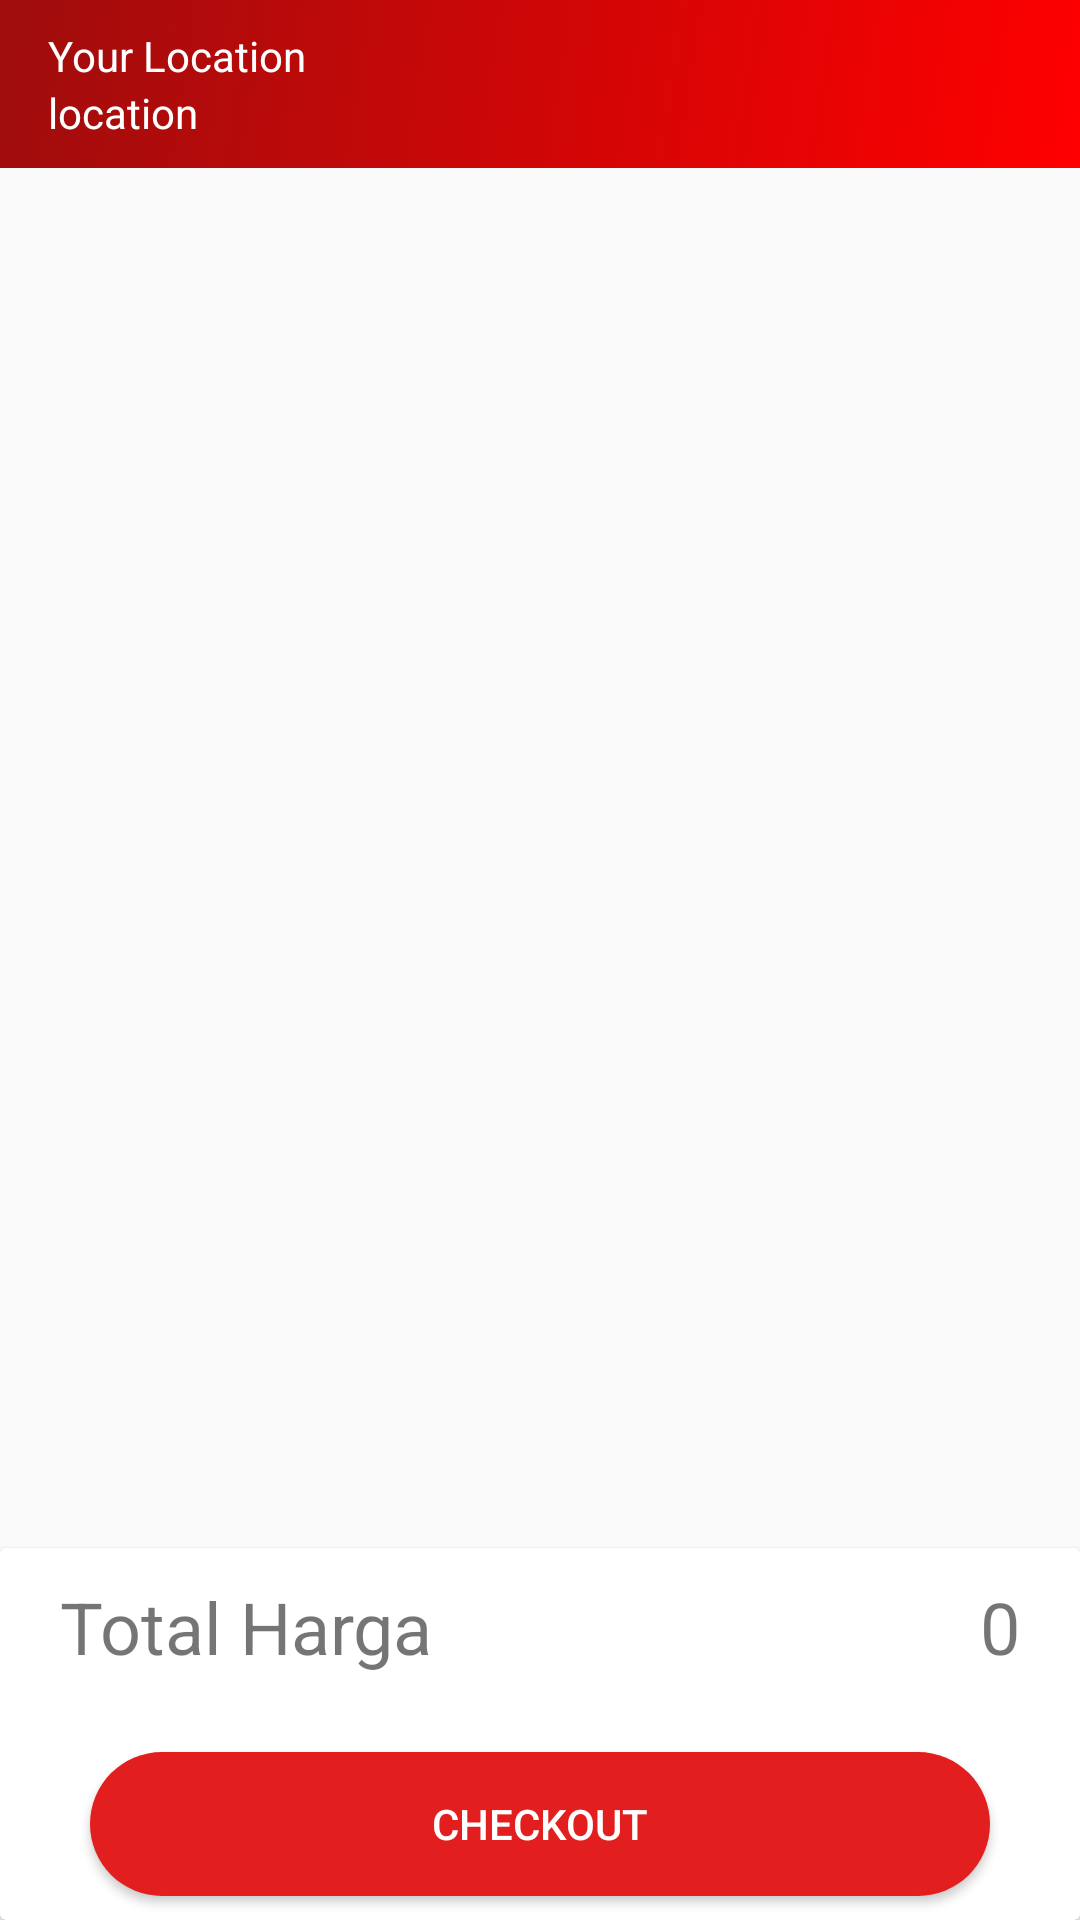

Reconstruct the res/layout file that produces this screen, plus the resources it refers to.
<!-- AndroidManifest.xml: application theme AppTheme -->
<!-- res/layout/fragment_checkout.xml -->
<?xml version="1.0" encoding="utf-8"?>
<FrameLayout xmlns:android="http://schemas.android.com/apk/res/android"
    xmlns:tools="http://schemas.android.com/tools"
    android:layout_width="match_parent"
    android:layout_height="match_parent"
    tools:context=".CheckoutFragment">

   <RelativeLayout
       android:layout_width="match_parent"
       android:layout_height="match_parent">
       <androidx.appcompat.widget.Toolbar
           android:id="@+id/toolbar"
           android:layout_width="match_parent"
           android:layout_height="wrap_content"
           android:background="@drawable/bglogin">
           <RelativeLayout
               android:layout_width="match_parent"
               android:layout_height="wrap_content">
               <TextView
                   android:id="@+id/text2"
                   android:layout_width="wrap_content"
                   android:layout_height="wrap_content"
                   android:text="Your Location"
                   android:textColor="@color/white"/>
               <TextView
                   android:maxLines="1"
                   android:ellipsize="end"
                   android:maxLength="100"
                   android:id="@+id/location"
                   android:layout_width="match_parent"
                   android:layout_height="wrap_content"
                   android:text="location"
                   android:layout_marginRight="20dp"
                   android:ems="10"
                   android:textColor="@color/white"
                   android:layout_below="@id/text2"/>
           </RelativeLayout>
       </androidx.appcompat.widget.Toolbar>


























       <androidx.recyclerview.widget.RecyclerView
           android:id="@+id/view_cart"
           android:layout_width="match_parent"
           android:layout_height="450dp"
           android:layout_below="@id/toolbar"
           android:layout_marginTop="10dp"
           tools:listitem="@layout/cart_item"/>

       <androidx.cardview.widget.CardView
           android:layout_width="match_parent"
           android:layout_height="match_parent"
           android:orientation="vertical"
           android:background="@drawable/historyimg"
           android:layout_below="@id/view_cart">
           <LinearLayout
               android:layout_marginTop="10dp"
               android:layout_width="match_parent"
               android:layout_height="wrap_content"
               android:orientation="horizontal"
               android:id="@+id/layoutharga">
               <TextView
                   android:layout_width="match_parent"
                   android:layout_height="wrap_content"
                   android:text="Total Harga"
                   android:textSize="24dp"
                   android:layout_marginLeft="20dp"
                   android:layout_weight="1"/>
               <TextView
                   android:id="@+id/totalharga"
                   android:layout_width="match_parent"
                   android:layout_height="wrap_content"
                   android:text="0"
                   android:textSize="24dp"
                   android:gravity="right"
                   android:layout_marginRight="20dp"
                   android:layout_weight="1"/>
           </LinearLayout>


           <Button
               android:layout_marginTop="30dp"
               android:id="@+id/button_checkout"
               android:layout_width="300dp"
               android:layout_height="wrap_content"
               android:text="Checkout"
               android:textColor="@color/white"
               android:background="@drawable/background_cart"
               android:layout_below="@id/layoutharga"
               android:layout_gravity="center"/>

       </androidx.cardview.widget.CardView>

   </RelativeLayout>
</FrameLayout>
<!-- res/layout/cart_item.xml (included above) -->
<?xml version="1.0" encoding="utf-8"?>
<androidx.cardview.widget.CardView xmlns:android="http://schemas.android.com/apk/res/android"
    android:layout_width="370dp"
    android:layout_height="wrap_content"
    xmlns:app="http://schemas.android.com/apk/res-auto"
    app:cardCornerRadius="20dp"
    android:layout_marginTop="10dp"
    android:layout_marginLeft="10dp">

    <LinearLayout
        android:layout_width="match_parent"
        android:layout_height="80dp"
        android:layout_margin="8dp"
        android:orientation="horizontal">

        <ImageView
            android:id="@+id/fotomenucart"
            android:layout_width="60dp"
            android:layout_height="60dp"
            android:background="@drawable/historyimg"
            android:layout_gravity="center"/>


        <LinearLayout
            android:layout_marginLeft="10dp"
            android:layout_width="wrap_content"
            android:layout_height="match_parent"
            android:orientation="vertical">
            <TextView
                android:id="@+id/txtNama"
                android:layout_width="wrap_content"
                android:layout_height="wrap_content"
                android:text="Nama Bla Bla Bla Bla"
                android:textSize="20sp"
                android:textStyle="bold"
                android:maxLines="2" />
            <TextView
                android:id="@+id/txtHarga"
                android:layout_width="match_parent"
                android:layout_height="wrap_content"
                android:layout_gravity="right"
                android:text="5000"
                android:layout_marginTop="3dp"
                android:textSize="18sp"
                android:textStyle="bold" />


        </LinearLayout>
        <TextView
            android:id="@+id/txtQuantity"
            android:layout_width="match_parent"
            android:layout_height="match_parent"
            android:layout_marginRight="10dp"
            android:gravity="center|right"
            android:text="1"
            android:textSize="25sp"
            android:textStyle="bold" />


    </LinearLayout>

</androidx.cardview.widget.CardView>
<!-- resources referenced by this layout -->
<resources>
  <!-- drawable background_cart (drawable) -->
  <?xml version="1.0" encoding="utf-8"?>
  <selector xmlns:android="http://schemas.android.com/apk/res/android">
      <item>
          <shape android:shape="rectangle">
              <solid android:color="#E31E1E"/>
              <corners android:radius="40dp"/>
          </shape>
      </item>
  </selector>
  <!-- drawable bglogin (drawable) -->
  <?xml version="1.0" encoding="utf-8"?>
  <selector xmlns:android="http://schemas.android.com/apk/res/android">
  <item>
      <shape >
          <gradient android:angle="315"
              android:startColor="#9F0D0D"
              android:endColor="#FF0000"/>
      </shape>
  </item>
  </selector>
  <!-- drawable border (drawable) -->
  <?xml version="1.0" encoding="utf-8"?>
      <shape
          xmlns:android="http://schemas.android.com/apk/res/android"
          android:shape="rectangle">
  
  
  
          <stroke
              android:color="#000"
              android:width="1dp"/>
      </shape>
  <!-- drawable historyimg (drawable) -->
  <?xml version="1.0" encoding="utf-8"?>
  <selector xmlns:android="http://schemas.android.com/apk/res/android">
  <item>
      <shape android:shape="rectangle">
          <corners android:radius="10dp"/>
          <solid android:color="@color/black"/>
      </shape>
  </item>
  </selector>
  <style name="AppTheme" parent="Theme.AppCompat.Light.DarkActionBar">
          <item name="windowNoTitle">true</item>
      </style>
  <!-- not gathered from this repository: default colours our renderer supplied (Android Studio template values) -->
  <color name="black">#FF000000</color>
  <color name="white">#FFFFFFFF</color>
</resources>
